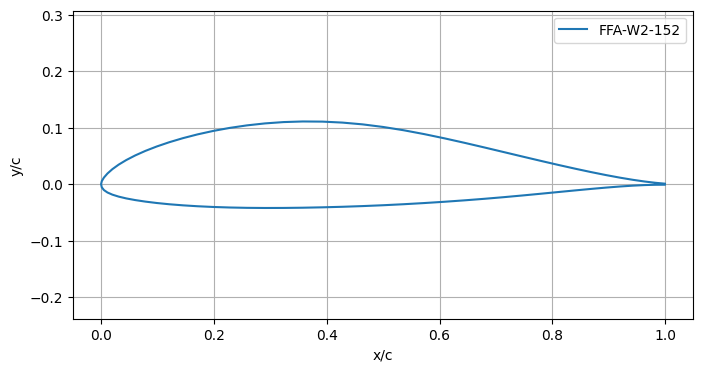

Data behind this chart, as committed beside it:
x/c, yu/c, yl/c
0, 0, 0
0.00126, 0.00544, -0.00556
0.00503, 0.01174, -0.01042
0.01129, 0.01892, -0.01471
0.02001, 0.02664, -0.01853
0.03115, 0.03467, -0.02202
0.04466, 0.04281, -0.02522
0.06047, 0.05096, -0.02816
0.0785, 0.05901, -0.03086
0.09868, 0.06685, -0.03334
0.1209, 0.07441, -0.03556
0.1451, 0.08159, -0.03748
0.171, 0.0883, -0.03909
0.1987, 0.0944, -0.04037
0.2279, 0.09977, -0.04131
0.2586, 0.1043, -0.04191
0.2905, 0.1077, -0.04216
0.3236, 0.1101, -0.04208
0.3576, 0.1112, -0.04169
0.3924, 0.1109, -0.041
0.4279, 0.1092, -0.04004
0.4638, 0.106, -0.0388
0.5, 0.1014, -0.0373
0.5363, 0.09563, -0.0355
0.5726, 0.08882, -0.03344
0.6086, 0.0813, -0.03114
0.6442, 0.07333, -0.02862
0.6793, 0.06515, -0.0259
0.7136, 0.05697, -0.02301
0.747, 0.04899, -0.01998
0.7794, 0.04135, -0.01691
0.8105, 0.03415, -0.01389
0.8403, 0.0275, -0.01102
0.8685, 0.02147, -0.00837
0.8951, 0.01614, -0.00602
0.9199, 0.01155, -0.00407
0.9428, 0.00774, -0.00257
0.9637, 0.00472, -0.00156
0.9825, 0.00249, -0.00102
0.9991, 0.00095, -0.00093
